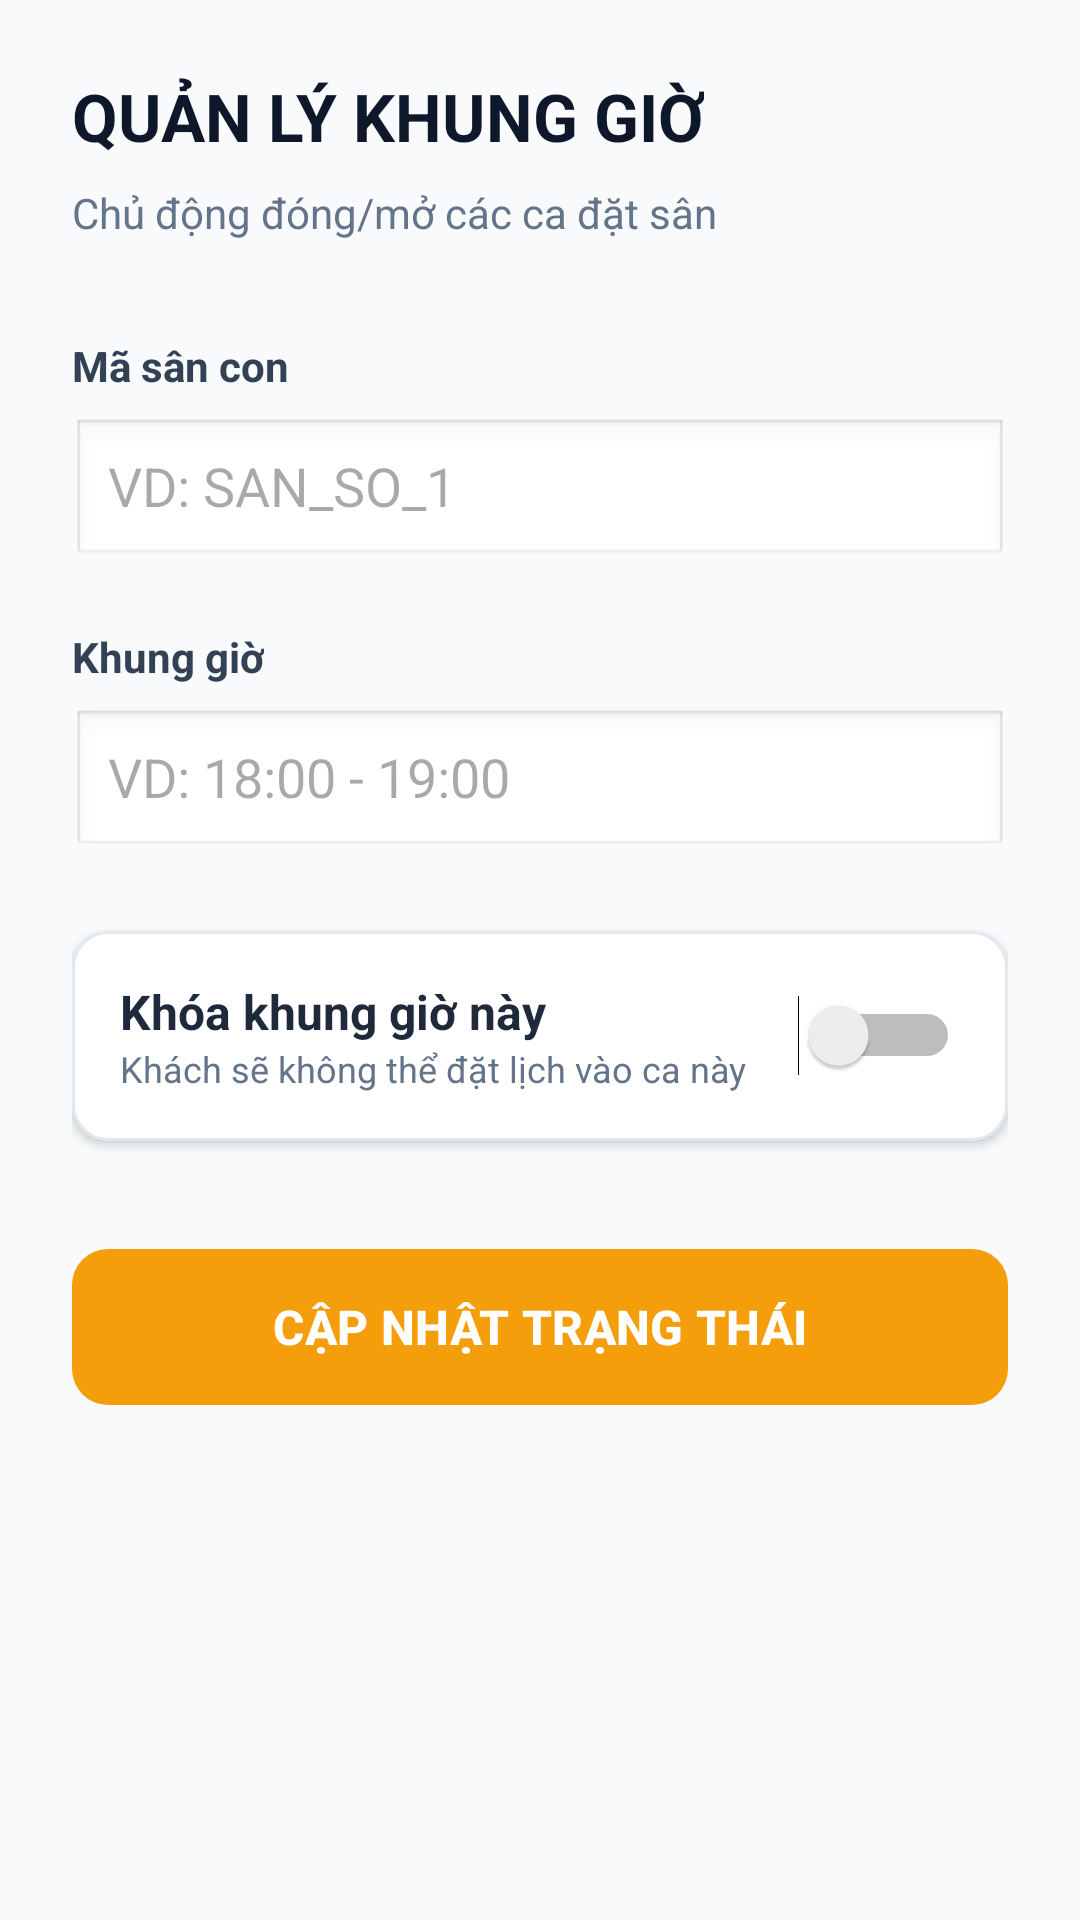

Produce the Android XML layout that renders to this screen, including the resource entries it uses.
<!-- AndroidManifest.xml: application theme Theme.BadmintonBooking -->
<!-- res/layout/activity_manage_time_slots.xml -->
<?xml version="1.0" encoding="utf-8"?>
<LinearLayout xmlns:android="http://schemas.android.com/apk/res/android"
    xmlns:app="http://schemas.android.com/apk/res-auto"
    android:layout_width="match_parent"
    android:layout_height="match_parent"
    android:background="#F8FAFC"
    android:orientation="vertical"
    android:padding="24dp">

    
    <TextView
        android:layout_width="wrap_content"
        android:layout_height="wrap_content"
        android:text="QUẢN LÝ KHUNG GIỜ"
        android:textColor="#0F172A"
        android:textSize="22sp"
        android:textStyle="bold"
        android:layout_marginBottom="8dp"/>

    <TextView
        android:layout_width="wrap_content"
        android:layout_height="wrap_content"
        android:text="Chủ động đóng/mở các ca đặt sân"
        android:textColor="#64748B"
        android:textSize="14sp"
        android:layout_marginBottom="32dp"/>

    
    <TextView
        android:layout_width="wrap_content"
        android:layout_height="wrap_content"
        android:text="Mã sân con"
        android:textColor="#334155"
        android:textStyle="bold"
        android:layout_marginBottom="8dp"/>

    <EditText
        android:id="@+id/etSubCourtId"
        android:layout_width="match_parent"
        android:layout_height="50dp"
        android:background="@android:drawable/edit_text"
        android:hint="VD: SAN_SO_1"
        android:paddingHorizontal="12dp"
        android:layout_marginBottom="20dp"
        android:inputType="text"/>

    
    <TextView
        android:layout_width="wrap_content"
        android:layout_height="wrap_content"
        android:text="Khung giờ"
        android:textColor="#334155"
        android:textStyle="bold"
        android:layout_marginBottom="8dp"/>

    <EditText
        android:id="@+id/etTimeSlot"
        android:layout_width="match_parent"
        android:layout_height="50dp"
        android:background="@android:drawable/edit_text"
        android:hint="VD: 18:00 - 19:00"
        android:paddingHorizontal="12dp"
        android:layout_marginBottom="24dp"
        android:inputType="text"/>

    
    <com.google.android.material.card.MaterialCardView
        android:layout_width="match_parent"
        android:layout_height="wrap_content"
        android:layout_marginBottom="32dp"
        app:cardBackgroundColor="#FFFFFF"
        app:cardCornerRadius="12dp"
        app:cardElevation="2dp"
        app:strokeColor="#E2E8F0"
        app:strokeWidth="1dp">

        <LinearLayout
            android:layout_width="match_parent"
            android:layout_height="wrap_content"
            android:orientation="horizontal"
            android:padding="16dp"
            android:gravity="center_vertical">

            <LinearLayout
                android:layout_width="0dp"
                android:layout_height="wrap_content"
                android:layout_weight="1"
                android:orientation="vertical">

                <TextView
                    android:layout_width="wrap_content"
                    android:layout_height="wrap_content"
                    android:text="Khóa khung giờ này"
                    android:textColor="#1E293B"
                    android:textSize="16sp"
                    android:textStyle="bold"/>

                <TextView
                    android:layout_width="wrap_content"
                    android:layout_height="wrap_content"
                    android:text="Khách sẽ không thể đặt lịch vào ca này"
                    android:textColor="#64748B"
                    android:textSize="12sp"/>
            </LinearLayout>

            <Switch
                android:id="@+id/switchLockStatus"
                android:layout_width="wrap_content"
                android:layout_height="wrap_content"
                android:theme="@style/Theme.AppCompat.Light"/>
        </LinearLayout>
    </com.google.android.material.card.MaterialCardView>

    
    <com.google.android.material.button.MaterialButton
        android:id="@+id/btnUpdateStatus"
        android:layout_width="match_parent"
        android:layout_height="60dp"
        android:text="CẬP NHẬT TRẠNG THÁI"
        android:textSize="16sp"
        android:textStyle="bold"
        app:backgroundTint="#F59E0B"
        app:cornerRadius="12dp" />

</LinearLayout>
<!-- resources referenced by this layout -->
<resources>
  <style name="Theme.BadmintonBooking" parent="Base.Theme.BadmintonBooking" />
  <style name="Base.Theme.BadmintonBooking" parent="Theme.Material3.DayNight.NoActionBar">
          
          
      </style>
</resources>
